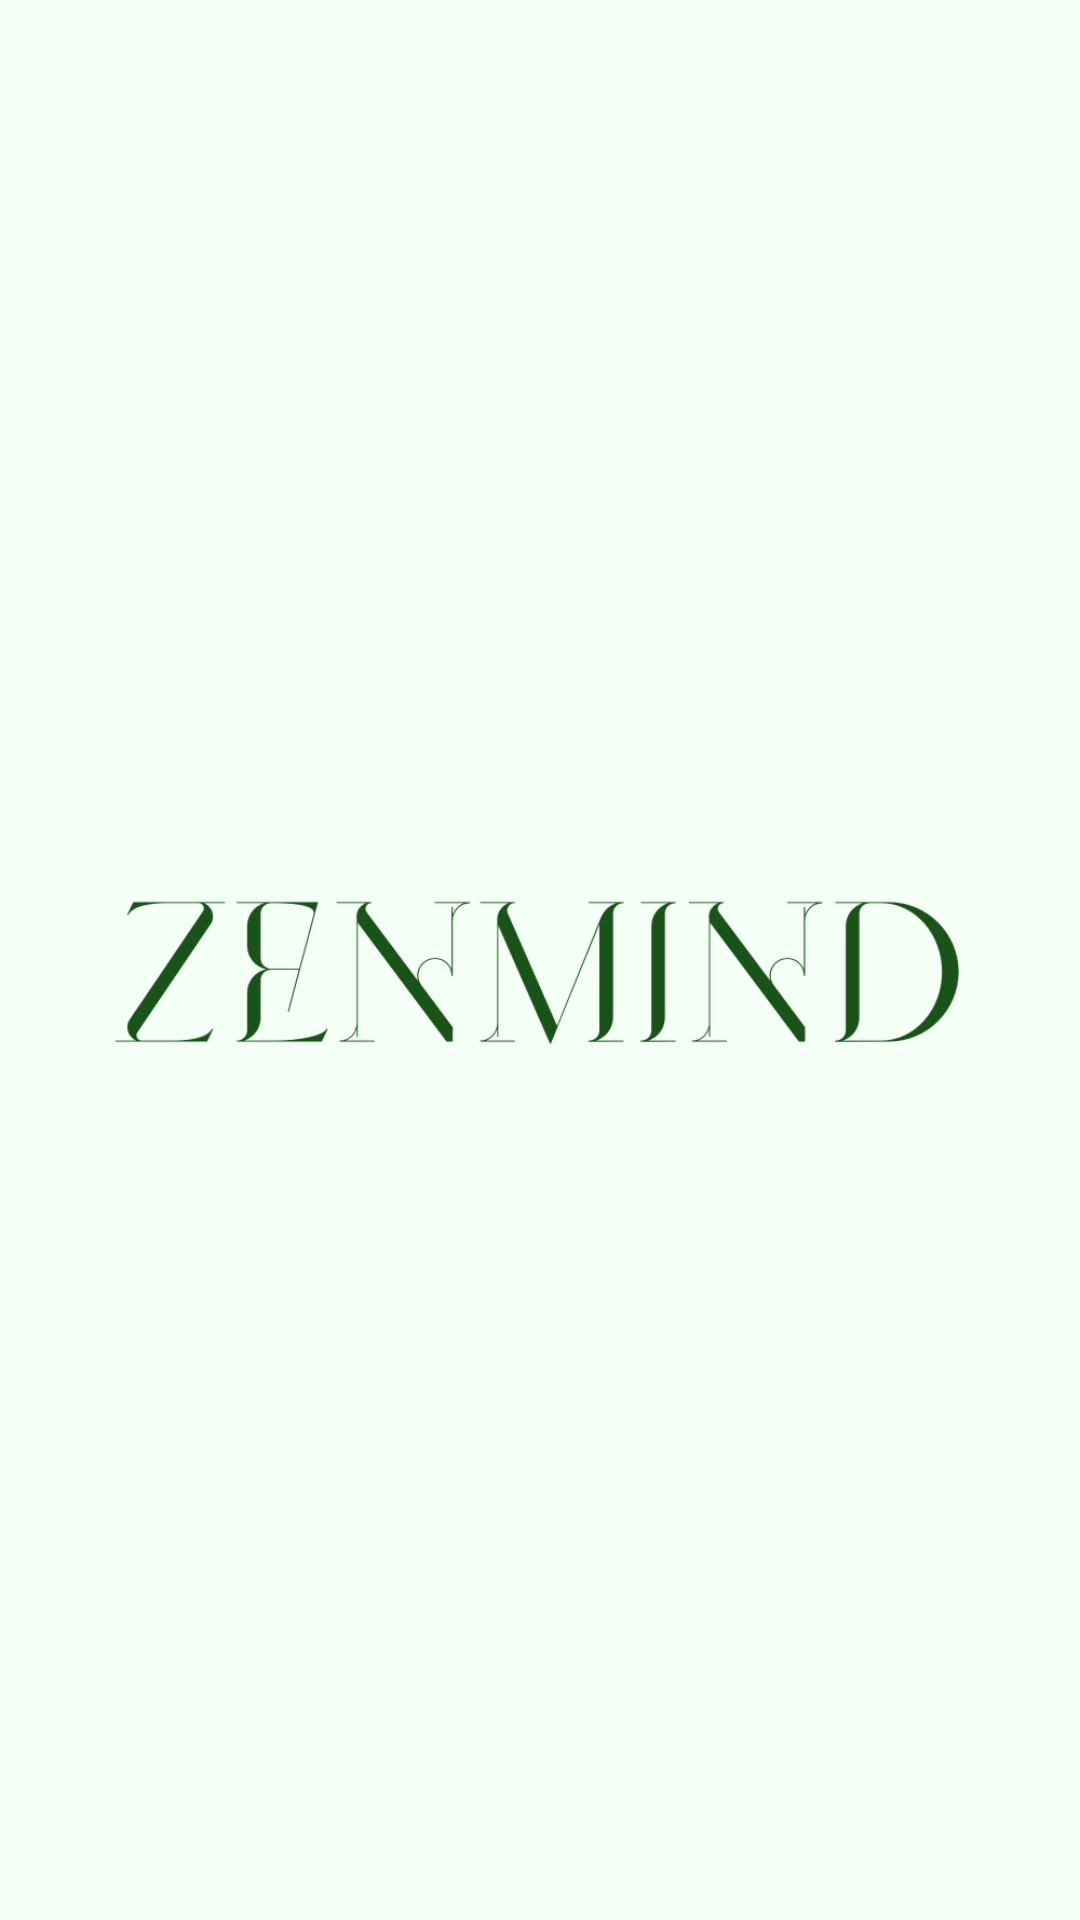

Produce the Android XML layout that renders to this screen, including the resource entries it uses.
<!-- AndroidManifest.xml: application theme Theme.ZenMind -->
<!-- res/layout/activity_launching.xml -->
<?xml version="1.0" encoding="utf-8"?>
<androidx.constraintlayout.widget.ConstraintLayout xmlns:android="http://schemas.android.com/apk/res/android"
    xmlns:app="http://schemas.android.com/apk/res-auto"
    xmlns:tools="http://schemas.android.com/tools"
    android:id="@+id/main"
    android:layout_width="match_parent"

    android:layout_height="match_parent"
    tools:context=".ui.Launching">

    <ImageView
        android:id="@+id/imageView"
        android:layout_width="wrap_content"
        android:layout_height="wrap_content"
        android:layout_marginStart="145dp"
        android:layout_marginTop="273dp"
        android:src="@drawable/logo"
        app:layout_constraintBottom_toBottomOf="parent"
        app:layout_constraintEnd_toEndOf="parent"
        app:layout_constraintHorizontal_bias="1.0"
        app:layout_constraintStart_toStartOf="parent"
        app:layout_constraintTop_toTopOf="parent"
        app:layout_constraintVertical_bias="1.0" />

</androidx.constraintlayout.widget.ConstraintLayout>
<!-- resources referenced by this layout -->
<resources>
  <!-- drawable logo: png bitmap (drawable, 23552 bytes) -->
  <style name="Theme.ZenMind" parent="Theme.MaterialComponents.DayNight.NoActionBar">
          
          <item name="android:statusBarColor">@color/primary</item>
          <item name="android:navigationBarColor">@color/bg</item>
  
          
          <item name="colorPrimary">@color/primary</item>
          <item name="colorPrimaryContainer">@color/primaryContainer</item>
          <item name="colorSecondary">@color/accent</item>
          <item name="android:colorBackground">@color/bg</item>
  
          
          <item name="android:textColor">@color/onSurface</item>
          <item name="materialButtonStyle">@style/Zen.Button</item>
  
          
          <item name="textInputStyle">@style/Zen.TextInputLayout</item>
      </style>
  <color name="primary">#3C9E58</color>
  <color name="bg">#F4FFF5</color>
  <color name="primaryContainer">#D7F2DF</color>
  <color name="accent">#5EAD6B</color>
  <color name="onSurface">#BFD8C4</color>
  <style name="Zen.Button" parent="Widget.MaterialComponents.Button">
          <item name="backgroundTint">@color/primary</item>
          <item name="android:textColor">@color/onPrimary</item>
          <item name="cornerRadius">18dp</item>
          <item name="android:insetTop">8dp</item>
          <item name="android:insetBottom">8dp</item>
      </style>
  <style name="Zen.TextInputLayout" parent="Widget.MaterialComponents.TextInputLayout.FilledBox.Dense">
          <item name="boxBackgroundColor">@color/inputBackground</item>
          <item name="boxCornerRadiusTopStart">14dp</item>
          <item name="boxCornerRadiusTopEnd">14dp</item>
          <item name="boxCornerRadiusBottomStart">14dp</item>
          <item name="boxCornerRadiusBottomEnd">14dp</item>
          <item name="hintTextColor">@color/inputHint</item>
          <item name="android:textColorHint">@color/inputHint</item>
          <item name="boxStrokeColor">@color/inputStroke</item>
          <item name="boxStrokeWidth">1dp</item>
          <item name="boxStrokeWidthFocused">2dp</item>
          <item name="counterTextColor">@color/inputHint</item>
      </style>
  <color name="onPrimary">#FFFFFF</color>
  <color name="inputBackground">#FFFFFF</color>
  <color name="inputHint">#68886A</color>
  <color name="inputStroke">#5EAD6B</color>
</resources>
